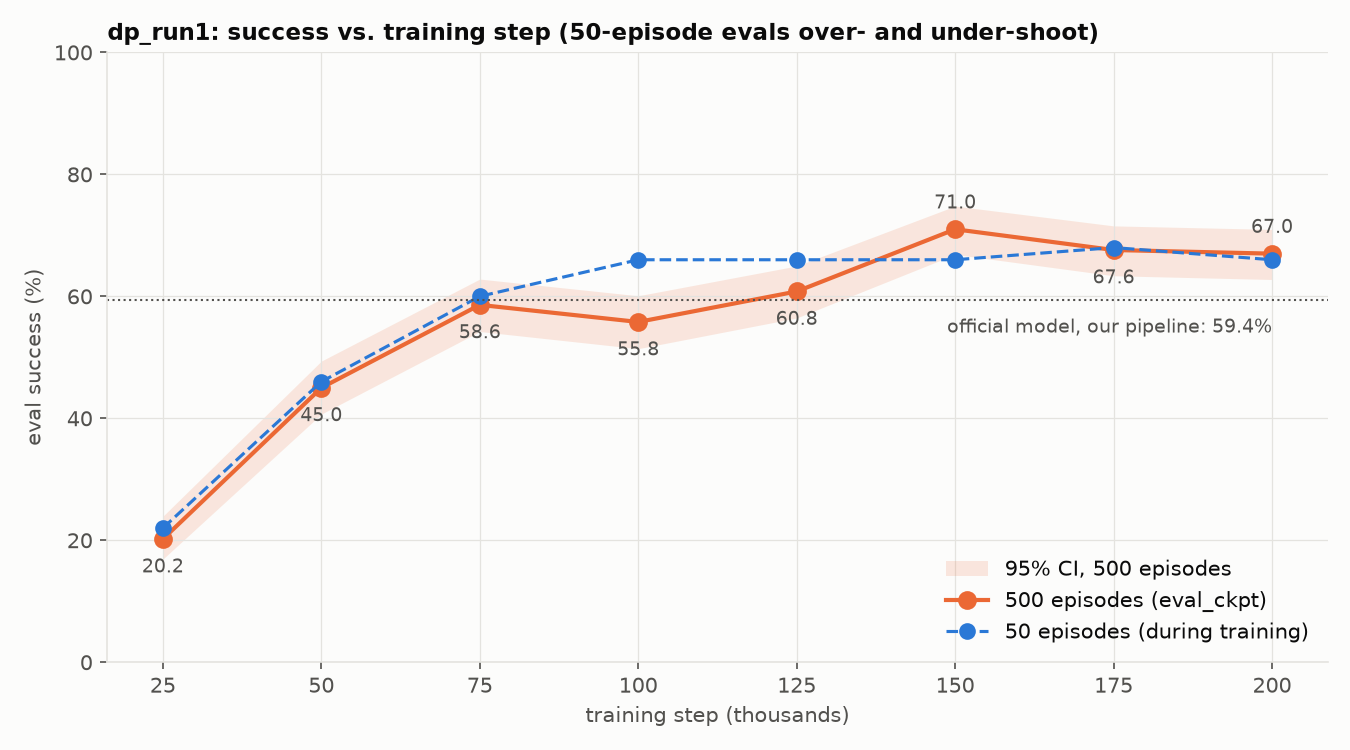

Source data for this figure (header and first rows):
step, pc_success, ci_low, ci_high, avg_max_reward, pc_success_50ep
25000, 20.2, 16.91, 23.94, 0.8331, 22.0
50000, 45.0, 40.69, 49.38, 0.9176, 46.0
75000, 58.6, 54.23, 62.84, 0.9269, 60.0
100000, 55.8, 51.42, 60.09, 0.9333, 66.0
125000, 60.8, 56.45, 64.98, 0.9519, 66.0
150000, 71.0, 66.87, 74.81, 0.9487, 66.0
175000, 67.6, 63.38, 71.55, 0.9467, 68.0
200000, 67.0, 62.76, 70.98, 0.9459, 66.0
